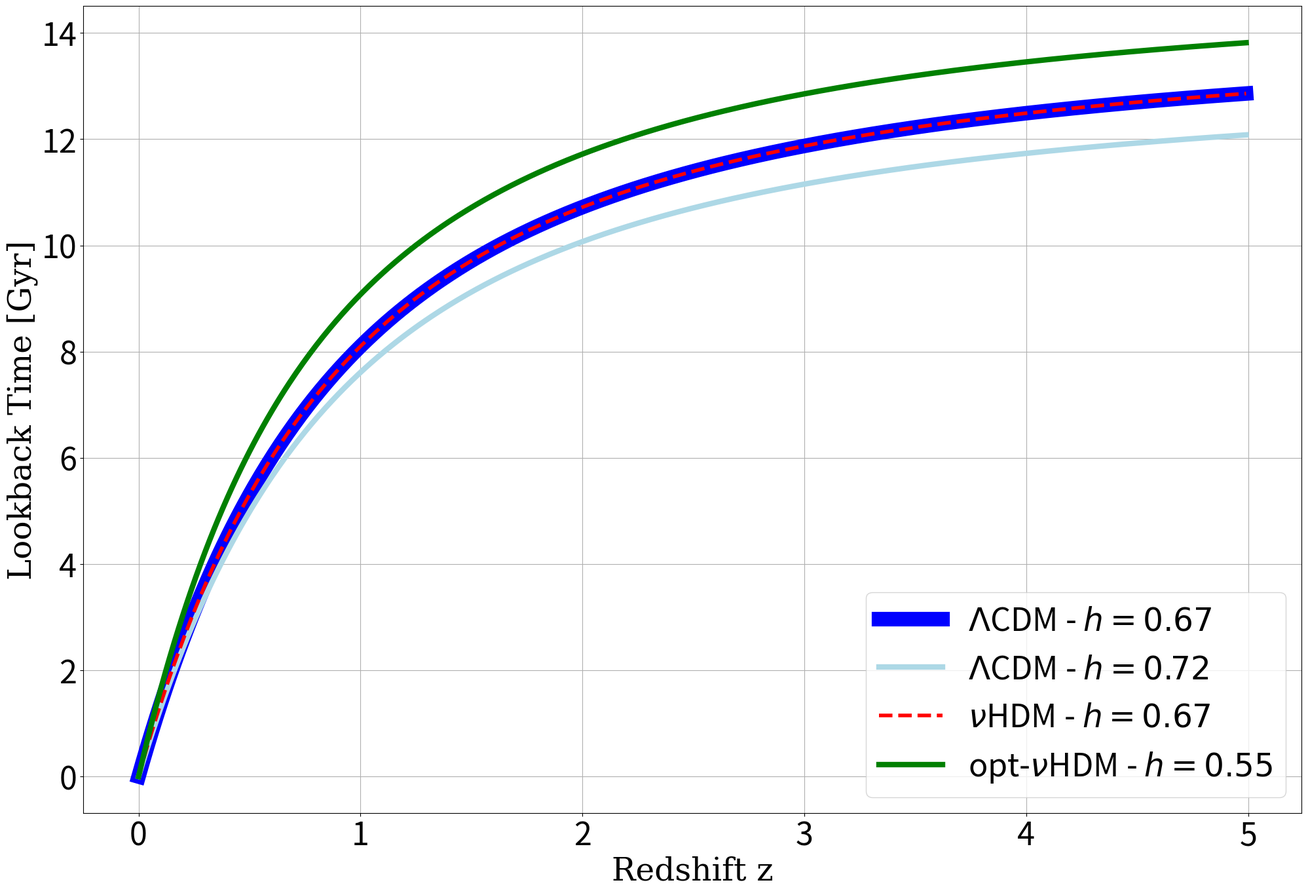

This chart was generated by the following Python code:
import numpy as np
import matplotlib.pyplot as plt
import scipy.special as sp
from scipy.integrate import quad
import sympy as sy
import math
import sys

zs = np.arange(0,5,0.01)

def lookback(z, OmegaM, OmegaL, H0):   #Carroll, Press & Turner : https://ui.adsabs.harvard.edu/abs/1992ARA%26A..30..499C/abstract
    #return ((1+z)*np.sqrt((OmegaM*(1+z)**3)+OmegaL+(OmegaK*(1+z)**2)) )
    return ((1+OmegaM*z)*(1+z)**2 - z*(2+z)*OmegaL)**(-1/2)/(H0*(1+z))

Lb_values_lcdm = np.zeros(len(zs))
for (i,z) in enumerate(zs):
	K = quad(lookback, 0, z, args=(0.3153, 1-0.3153, 67.64))[0]
	Lb_values_lcdm[i] = K
	
Lb_values_lcdm2 = np.zeros(len(zs))
for (i,z) in enumerate(zs):
	K2 = quad(lookback, 0, z, args=(0.3153, 1-0.3153, 72.0))[0]
	Lb_values_lcdm2[i] = K2	
	
Lb_values_nuHDM = np.zeros(len(zs))
for (i,z) in enumerate(zs):
	L = quad(lookback, 0, z, args=(0.3153, 1-0.3153, 67.64))[0]
	Lb_values_nuHDM[i] = L
	
Lb_values = np.zeros(len(zs))
for (i,z) in enumerate(zs):
	M = quad(lookback, 0, z, args=(0.495, 1-0.495, 55.65))[0]
	Lb_values[i] = M

font1 = {'family':'serif','color':'black','size':35}
plt.rcParams["figure.figsize"] = [6*4., 4*4.]
plt.plot(zs, 1000*Lb_values_lcdm, label = r"$\Lambda$CDM - $h = 0.67$", color = "blue", linestyle = "-", linewidth= 16)
plt.plot(zs, 1000*Lb_values_lcdm2, label = r"$\Lambda$CDM - $h = 0.72$", color = "lightblue", linestyle = "-", linewidth= 6)
plt.plot(zs, 1000*Lb_values_nuHDM, label = r"$\nu$HDM - $h = 0.67$", color = "red", linestyle = "--", linewidth= 4)
plt.plot(zs, 1000*Lb_values, label = r"opt-$\nu$HDM - $h = 0.55$", color = "green", linestyle = "-", linewidth= 6)
plt.xticks(fontsize=35)
plt.yticks(fontsize=35)
plt.xlabel("Redshift z", fontdict=font1)
plt.ylabel("Lookback Time [Gyr]", fontdict=font1)
plt.legend(loc="best", fontsize = 35)
plt.grid()
plt.show()
